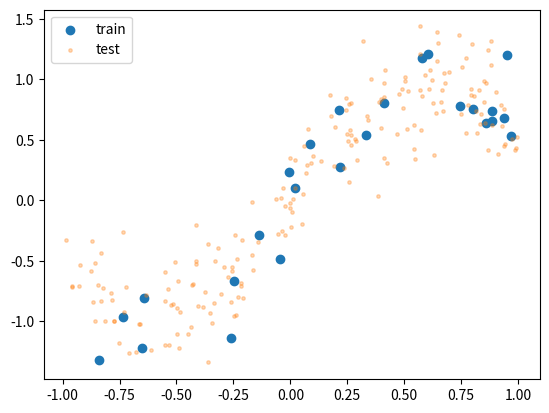
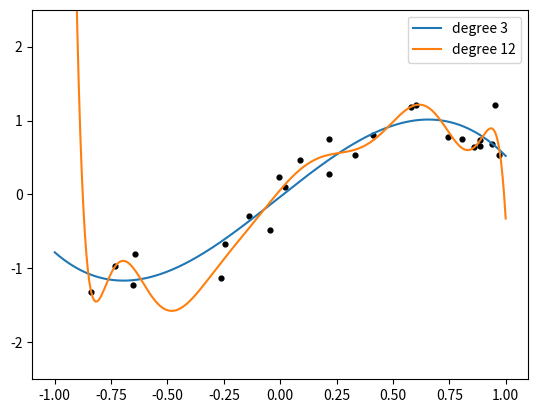

Write the Python code that produced these figures, in order.
from pathlib import Path
import numpy as np
import pandas as pd
import matplotlib.pyplot as plt

def data_file(dataset, filename):
    """Find datasets/<dataset>/clean/<filename> by walking up from this folder."""
    here = Path.cwd().resolve()
    for folder in [here, *here.parents]:
        p = folder / "datasets" / dataset / "clean" / filename
        if p.exists():
            return p
    raise FileNotFoundError(f"Could not find {filename}. Open this notebook from inside the data-science-nepal folder.")

rng = np.random.default_rng(4)
def make(n):
    x = np.sort(rng.uniform(-1, 1, n))
    return x, np.sin(2.5 * x) + rng.normal(0, 0.25, n)
x_tr, y_tr = make(25)
x_te, y_te = make(200)
plt.scatter(x_tr, y_tr, label="train"); plt.scatter(x_te, y_te, s=6, alpha=0.3, label="test"); plt.legend(); plt.show()

mse = lambda a, b: float(np.mean((a - b) ** 2))
rows = []
for degree in (1, 2, 3, 5, 8, 12):
    coef = np.polyfit(x_tr, y_tr, degree)
    rows.append((degree, round(mse(np.polyval(coef, x_tr), y_tr), 4), round(mse(np.polyval(coef, x_te), y_te), 4)))
res = pd.DataFrame(rows, columns=["degree", "train_mse", "test_mse"])
assert res["train_mse"].is_monotonic_decreasing      # nested models: training error can only fall
print(res)

grid = np.linspace(-1, 1, 300)
for d in (3, 12):
    plt.plot(grid, np.polyval(np.polyfit(x_tr, y_tr, d), grid), label=f"degree {d}")
plt.scatter(x_tr, y_tr, c="k", s=12); plt.ylim(-2.5, 2.5); plt.legend(); plt.show()
